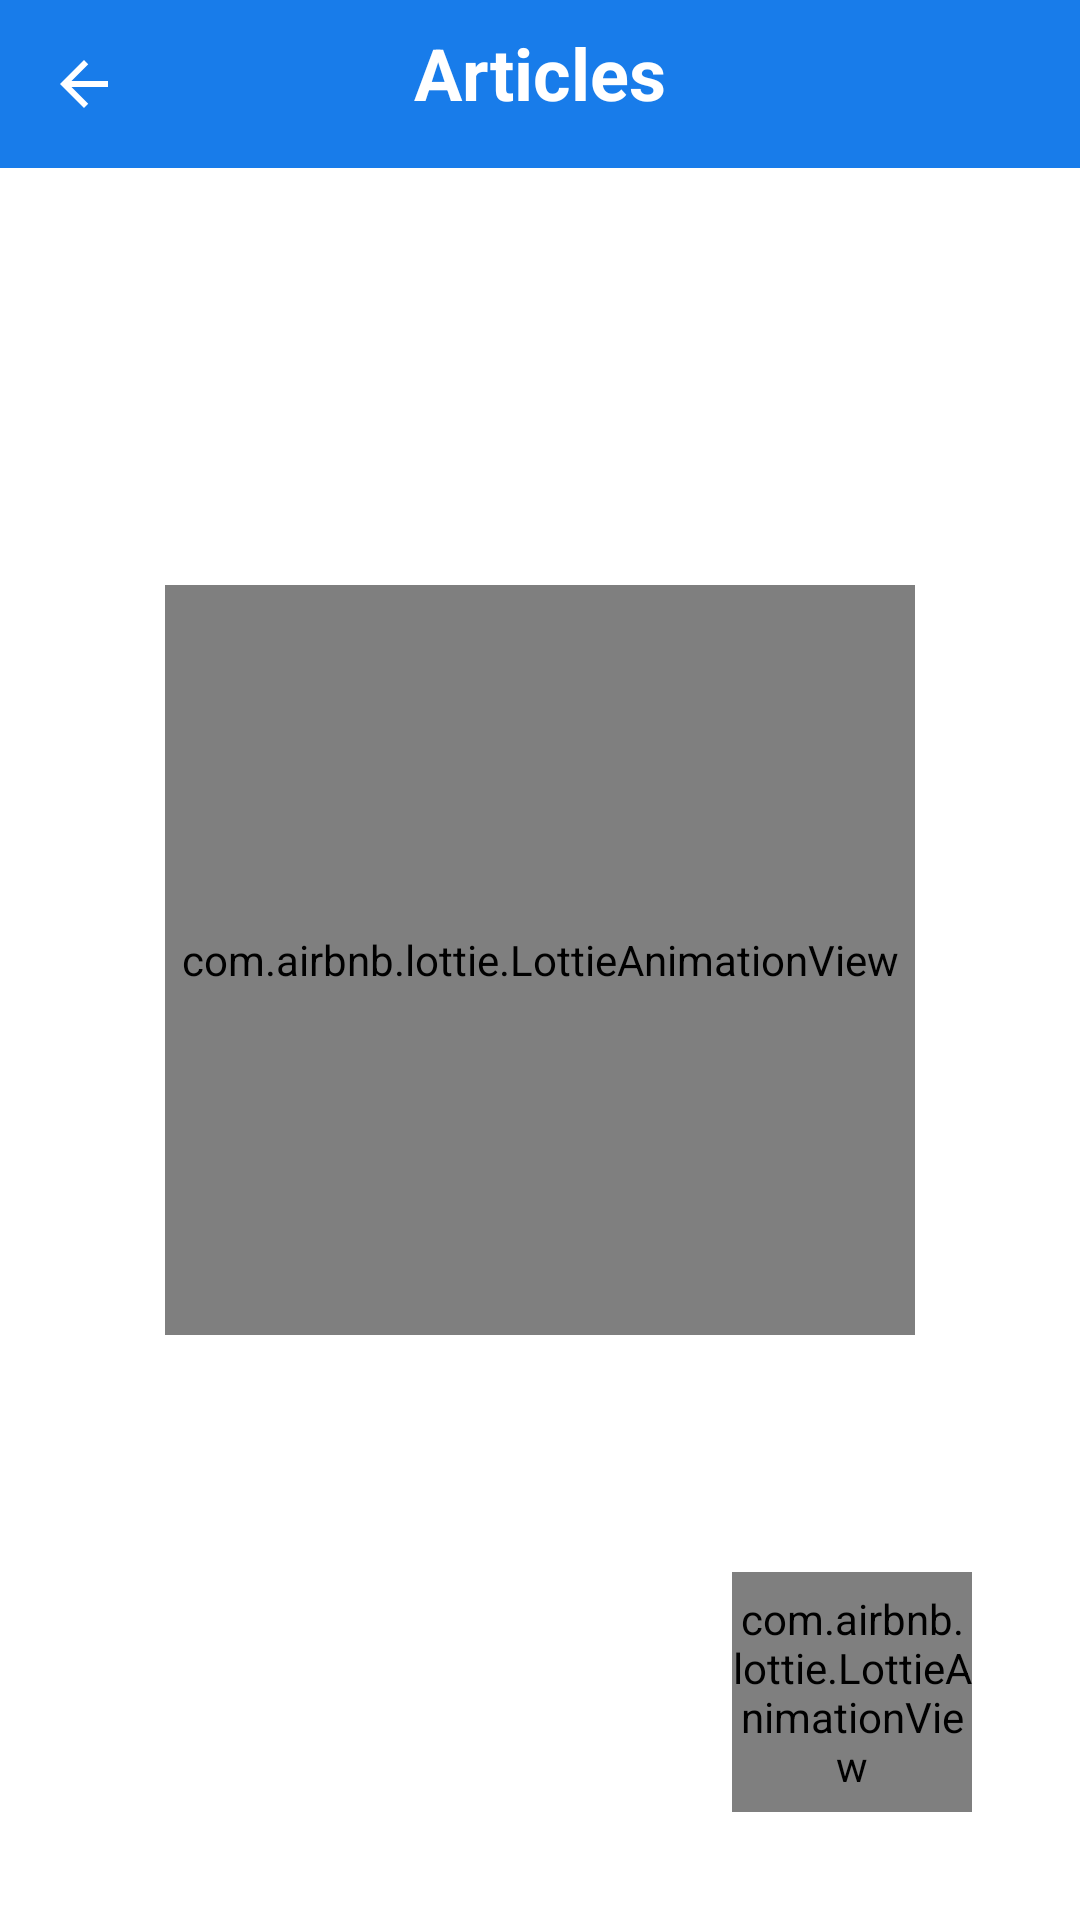

This screen was rendered from an Android layout file. Write that file and the resources it references.
<!-- AndroidManifest.xml: application theme Theme.ToDoList -->
<!-- res/layout/screen_articles.xml -->
<?xml version="1.0" encoding="utf-8"?>
<androidx.constraintlayout.widget.ConstraintLayout xmlns:android="http://schemas.android.com/apk/res/android"
    android:layout_width="match_parent"
    android:layout_height="match_parent"
    xmlns:app="http://schemas.android.com/apk/res-auto">
    <ImageView
        android:layout_width="match_parent"
        android:layout_height="?android:actionBarSize"
        app:layout_constraintTop_toTopOf="parent"
        android:background="@color/main_color"
        android:id="@+id/articleActionBar"
        />
    <ImageView
        android:layout_width="wrap_content"
        android:layout_height="wrap_content"
        android:src="@drawable/ic__back"
        android:layout_margin="16dp"
        android:id="@+id/articleMenu"
        app:layout_constraintTop_toTopOf="parent"
        app:layout_constraintLeft_toLeftOf="parent"
        />
    <TextView
        android:layout_width="wrap_content"
        android:layout_height="wrap_content"
        android:text="Articles"
        android:id="@+id/titleActionBar"
        android:textSize="24sp"
        android:layout_margin="8dp"
        android:textStyle="bold"
        android:textColor="@color/white"
        app:layout_constraintTop_toTopOf="parent"
        app:layout_constraintRight_toRightOf="parent"
        app:layout_constraintLeft_toLeftOf="parent"
        />

    <androidx.recyclerview.widget.RecyclerView
        android:layout_width="match_parent"
        android:layout_height="wrap_content"
        android:id="@+id/articleList"
        android:layout_margin="8dp"
        app:layout_constraintTop_toBottomOf="@id/articleActionBar"
        />
    <com.airbnb.lottie.LottieAnimationView
        android:layout_width="250dp"
        android:layout_height="250dp"
        app:lottie_rawRes="@raw/article"
        app:lottie_autoPlay="true"
        app:lottie_loop="true"
        android:id="@+id/noArticle"
        app:layout_constraintBottom_toBottomOf="parent"
        app:layout_constraintRight_toRightOf="parent"
        app:layout_constraintTop_toTopOf="parent"
        app:layout_constraintLeft_toLeftOf="parent"/>

    <com.airbnb.lottie.LottieAnimationView
        android:layout_width="80dp"
        android:layout_height="80dp"
        app:lottie_rawRes="@raw/add"
        app:lottie_autoPlay="true"
        app:lottie_loop="true"
        android:id="@+id/addArticle"
        android:layout_marginBottom="36dp"
        android:layout_marginRight="36dp"
        app:layout_constraintBottom_toBottomOf="parent"
        app:layout_constraintRight_toRightOf="parent"/>

</androidx.constraintlayout.widget.ConstraintLayout>
<!-- resources referenced by this layout -->
<resources>
  <color name="main_color">#187CEA</color>
  <color name="white">#FFFFFFFF</color>
  <!-- drawable ic__back (drawable) -->
  <vector android:alpha="1" android:autoMirrored="true"
      android:height="24dp"
      android:viewportHeight="24" android:viewportWidth="24"
      android:width="24dp" xmlns:android="http://schemas.android.com/apk/res/android">
      <path android:fillColor="@android:color/white" android:pathData="M20,11H7.83l5.59,-5.59L12,4l-8,8 8,8 1.41,-1.41L7.83,13H20v-2z"/>
  </vector>
  <style name="Theme.ToDoList" parent="Theme.MaterialComponents.DayNight.NoActionBar">
          
          <item name="colorPrimary">@color/purple_500</item>
          <item name="colorPrimaryVariant">@color/main_color</item>
          <item name="colorOnPrimary">@color/white</item>
          
          <item name="colorSecondary">@color/teal_200</item>
          <item name="colorSecondaryVariant">@color/teal_700</item>
          <item name="colorOnSecondary">@color/black</item>
          
          <item name="android:statusBarColor" tools:targetApi="l">?attr/colorPrimaryVariant</item>
          
      </style>
  <color name="purple_500">#FF6200EE</color>
  <color name="teal_200">#FF03DAC5</color>
  <color name="teal_700">#FF018786</color>
  <color name="black">#FF000000</color>
</resources>
